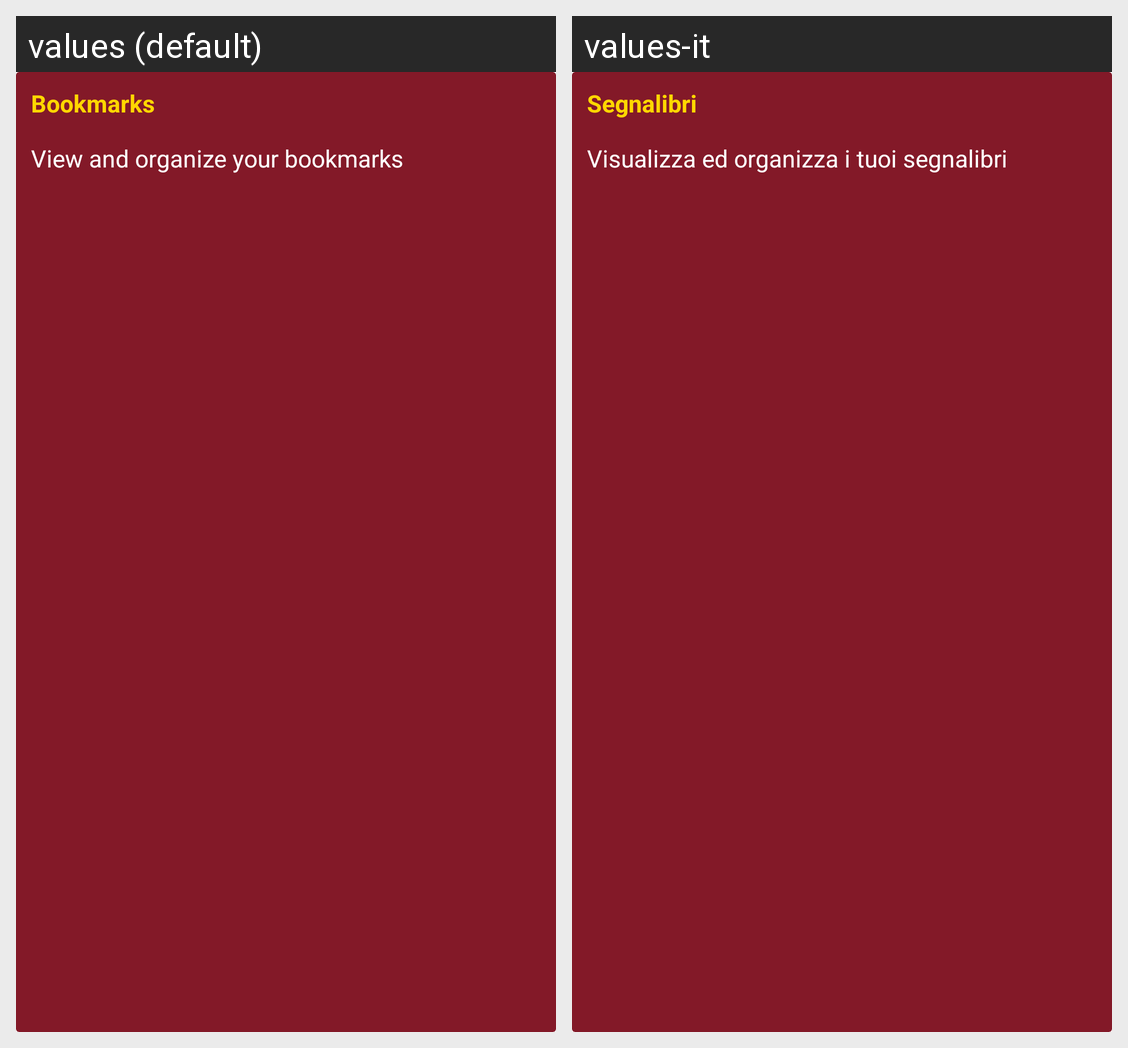

Strings drawn on this Android screen and how each of the app's shown locales translates them:
Android screen res/layout/elemento_home_card_segnalibri.xml rendered under 2 locales, left to right: values (default), values-it. Device: Nexus 5 (rendered at 1080×1920; each locale shown at half size, 540×960, under a caption strip naming it); theme AppTheme.Light.
Strings drawn on this screen, with the default value and each locale's value (text and hints the layout hard-codes, and strings that could not be matched under every locale, appear in the picture but are not listed):

segnalibri_home
  values: Bookmarks
  values-it: Segnalibri

testo_segnalibri_home
  values: View and organize your bookmarks
  values-it: Visualizza ed organizza i tuoi segnalibri
